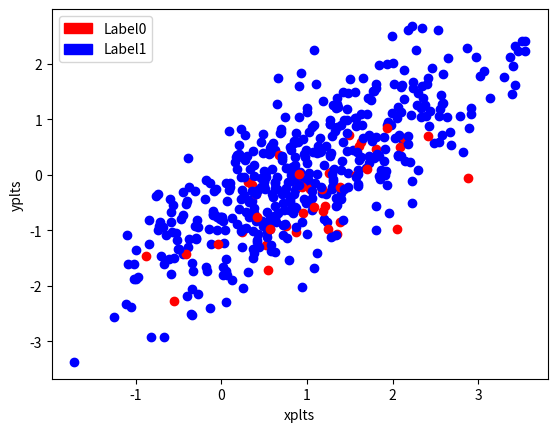

This chart was generated by the following Python code:
# [redacted]
# [redacted]
#Naive Bayes Classifier

#Libraries imported
import numpy as np
import pandas as pd
import scipy.stats
import math
import matplotlib.pyplot as plt
import matplotlib.patches as mpatches
#Values to generate data
mu1 = [1,0]
mu2 = [0,1]
sigma1 = [[1,0.75],[0.75,1]]
sigma2 = [[1,0.75],[0.75,1]]

#training data
train_set0 = np.append(np.random.multivariate_normal(mu1,sigma1,500),np.zeros((500,1)),axis=1)
train_set1 = np.append(np.random.multivariate_normal(mu2,sigma2,500),np.ones((500,1)),axis=1)
X=train_set0+train_set1 #whole training data
Y=["Label0","Label1"]# includes the 2 lables, 0 and 1

#testing data
test_set0 = np.append(np.random.multivariate_normal(mu1,sigma1,500),np.zeros((500,1)),axis=1)
test_set1 = np.append(np.random.multivariate_normal(mu2,sigma2,500),np.ones((500,1)),axis=1)
X_test=test_set0+test_set1 # whole testing data
Y_test=["Label0","Label1"] # includes the 2 labels, 0 and 1

#function to calculate mean
def mean(numbers):
	return sum(numbers)/float(len(numbers))

#function to calculate standard deviation
def stdev(numbers):
	average=mean(numbers)
	variance=sum([pow(x-average,2) for x in numbers])/float(len(numbers)-1)
	return math.sqrt(variance)

#summarize dataset
def summarize(dataset):
	summary = [(mean(attribute), stdev(attribute)) for attribute in dataset]
	return summary

#Summary of each attribute
def summarizeByClass(dataset,label):
	separated = dataset
	summaries = {}
	for instances in separated:
		summaries[label] = summarize(dataset)
	return summaries

#summary of train set-0
result_0=summarizeByClass(train_set0,Y[0])

#summary of train set-1
result_1=summarizeByClass(train_set1,Y[1])

merged_result={**result_0,**result_1}


#Gaussian probability density function
def calculateProbability(x, mean, stdev):
	exponent = math.exp(-(math.pow(x-mean,2)/(2*math.pow(stdev,2))))
	return (1 / (math.sqrt(2*math.pi) * stdev)) * exponent

#Calculating the class probability of all attributes
def calculateClassProbabilities(summaries, inputVector):
	probabilities = {}
	for classValue, classSummaries in merged_result.items():
		probabilities[classValue] = 1
		for i in range(len(inputVector)):
			mean, stdev = classSummaries[i]
			x = inputVector[i]
			probabilities[classValue] *= calculateProbability(x, mean, stdev)
	return probabilities

#Make a prediction
def predict(summaries, inputVector):
	
	probabilities = calculateClassProbabilities(merged_result, inputVector)
	bestLabel, bestProb = None, -1
	for classValue, probability in probabilities.items():
		if bestLabel is None or probability > bestProb:
			bestProb = probability
			bestLabel = classValue
	return bestLabel,probabilities

#making predictions for each data instance of dataset
def getPredictions(summaries, testSet):
	predictions = []
	Label0count=0
	Label1count=0
	for i in range(len(test_set0)):
		result = predict(summaries, X_test[i])
		predictions.append(result)
	return predictions

#to calculate accuracy
def getAccuracy(testSet, predictions):
	correct = 0
	for x in range(len(testSet)):
		if testSet[x][-1] == predictions[x]:
			correct += 1
	return (correct/float(len(testSet))) * 100.0

#Input for predictions
predictions0=getPredictions(merged_result,test_set0)
predictions1=getPredictions(merged_result,test_set1)
sample0=[]
for i in predictions0:
	sample0.append(i[0])
sample1=[]
for i in predictions1:
	sample1.append(i[0])
count0=sample0.count("Label0")
count1=sample1.count("Label1")
accuracy0=float((count0/len(test_set0)))
accuracy1=float((count1/len(test_set1)))
accuracy=((accuracy0+accuracy1)/2)
predictions=predictions0+predictions1
#output
print("Predictions are",predictions)
print("Accuracy is",float(accuracy*100))
print("Error rate is", (1-accuracy) )
truepositive=(count0+count1)/2
truenegative=((500-count0)+(500-count1))/2
falsepositive=((500-count0)+(500-count1))/2
falsenegative=((500-count0)+(500-count1))/2
recall=truepositive/(truepositive+falsenegative)
print("Recall",recall)
precision=truepositive/(truepositive+falsepositive)
print("Precision",precision)
#confusion matrix
naive0=[]
for i in range(499):
	naive0.append("Label0")
naive1=[]
for i in range(499):
	naive1.append("Label1")
y_actu0 = pd.Series(naive0, name='Actual')
y_pred0 = pd.Series(sample0, name='Predicted')
y_actu1= pd.Series(naive1, name='Actual')
y_pred1=pd.Series(sample1,name='Predicted')
df_confusion0 = pd.crosstab(y_actu0, y_pred0)
df_confusion1 = pd.crosstab(y_actu1, y_pred1)
print("Confusion matrix for 0\n",df_confusion0)
print("Confusion matrix for 1\n",df_confusion1)
#Implementing Scatter plot
xplts=[]
for i in range(500):
	xplts.append(test_set0[i][0])


yplts=[]
for i in range(500):
	yplts.append(test_set0[i][1])

for p,x,y in zip(sample0, xplts, yplts):
        if p == "Label0":
            plt.scatter(x, y, color = 'red')
            continue
        elif p == "Label1":
            plt.scatter(x, y, color = 'blue')
red_patch = mpatches.Patch(color='red', label='Label0')
blue_patch = mpatches.Patch(color='blue', label='Label1')
plt.legend(handles=[red_patch, blue_patch])
plt.xlabel("xplts")
plt.ylabel("yplts")
plt.show()

#Implementing ROC Curve
naive_bayes_0=[]
naive_bayes_1=[]
for i in range(500):
	if predictions0[i][0]=="Label0":
		naive_bayes_0.append(predictions0[i][1].get("Label0"))
		naive_bayes_1.append(predictions0[i][1].get("Label1"))
	if predictions0[i][0]=="Label1":
		naive_bayes_0.append(predictions0[i][1].get("Label1"))
		naive_bayes_1.append(predictions0[i][1].get("Label0"))


def plot_pdf(good_pdf, bad_pdf, ax):
    ax.fill(good_pdf, "g", alpha=0.5)
    ax.fill(bad_pdf,"r", alpha=0.5)
    ax.set_xlim([0,1])
    ax.set_ylim([0,5])
    ax.set_title("Probability Distribution", fontsize=14)
    ax.set_ylabel('Counts', fontsize=12)
    ax.set_xlabel('P(X="bad")', fontsize=12)
    ax.legend(["good","bad"])